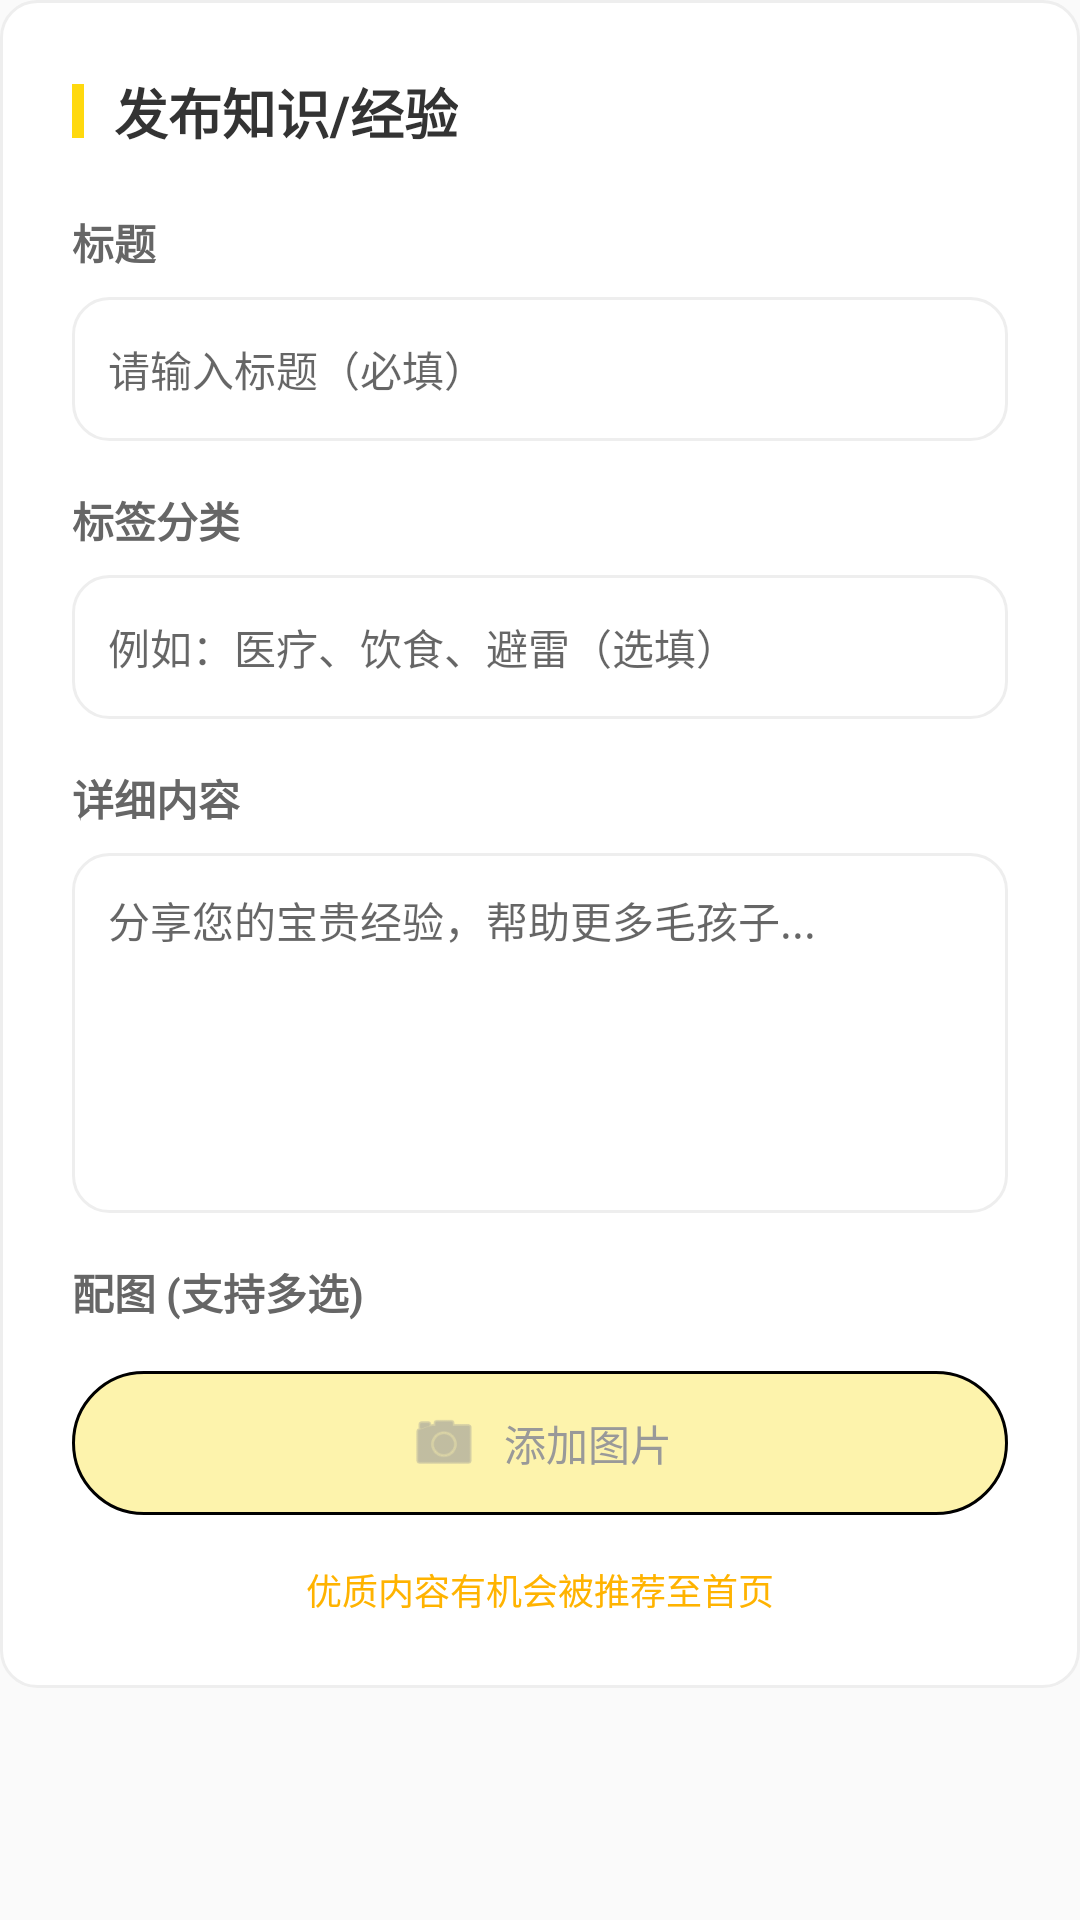

Here is an Android app screen rendered from its layout file. Give the layout XML and the strings, colors and styles it references.
<!-- AndroidManifest.xml: application theme Theme.PetAdoption -->
<!-- res/layout/dialog_publish_knowledge.xml -->
<?xml version="1.0" encoding="utf-8"?>
<ScrollView xmlns:android="http://schemas.android.com/apk/res/android"
    xmlns:app="http://schemas.android.com/apk/res-auto"
    android:layout_width="match_parent"
    android:layout_height="wrap_content"
    android:scrollbars="none">

    <LinearLayout
        android:layout_width="match_parent"
        android:layout_height="wrap_content"
        android:background="@drawable/shape_card_bg"
        android:orientation="vertical"
        android:padding="24dp">

        <LinearLayout
            android:layout_width="match_parent"
            android:layout_height="wrap_content"
            android:gravity="center_vertical"
            android:orientation="horizontal"
            android:layout_marginBottom="20dp">

            <View
                android:layout_width="4dp"
                android:layout_height="18dp"
                android:background="#FFD90E"
                android:backgroundTint="#FFD90E"/>

            <TextView
                android:layout_width="wrap_content"
                android:layout_height="wrap_content"
                android:layout_marginStart="10dp"
                android:text="发布知识/经验"
                android:textColor="#333333"
                android:textSize="18sp"
                android:textStyle="bold" />
        </LinearLayout>

        <TextView
            android:layout_width="wrap_content"
            android:layout_height="wrap_content"
            android:text="标题"
            android:textColor="#666666"
            android:textSize="14sp"
            android:textStyle="bold"/>

        <EditText
            android:id="@+id/et_title"
            android:layout_width="match_parent"
            android:layout_height="48dp"
            android:layout_marginTop="8dp"
            android:background="@drawable/shape_card_bg"
            android:hint="请输入标题（必填）"
            android:paddingHorizontal="12dp"
            android:textSize="14sp"
            android:textColor="#333333" />

        <TextView
            android:layout_width="wrap_content"
            android:layout_height="wrap_content"
            android:layout_marginTop="16dp"
            android:text="标签分类"
            android:textColor="#666666"
            android:textSize="14sp"
            android:textStyle="bold"/>

        <EditText
            android:id="@+id/et_tag"
            android:layout_width="match_parent"
            android:layout_height="48dp"
            android:layout_marginTop="8dp"
            android:background="@drawable/shape_card_bg"
            android:hint="例如：医疗、饮食、避雷（选填）"
            android:paddingHorizontal="12dp"
            android:textSize="14sp"
            android:textColor="#333333" />

        <TextView
            android:layout_width="wrap_content"
            android:layout_height="wrap_content"
            android:layout_marginTop="16dp"
            android:text="详细内容"
            android:textColor="#666666"
            android:textSize="14sp"
            android:textStyle="bold"/>

        <EditText
            android:id="@+id/et_content"
            android:layout_width="match_parent"
            android:layout_height="120dp"
            android:layout_marginTop="8dp"
            android:background="@drawable/shape_card_bg"
            android:gravity="top"
            android:hint="分享您的宝贵经验，帮助更多毛孩子..."
            android:padding="12dp"
            android:textSize="14sp"
            android:textColor="#333333" />

        <TextView
            android:layout_width="wrap_content"
            android:layout_height="wrap_content"
            android:layout_marginTop="16dp"
            android:text="配图 (支持多选)"
            android:textColor="#666666"
            android:textSize="14sp"
            android:textStyle="bold"/>

        <LinearLayout
            android:layout_width="match_parent"
            android:layout_height="wrap_content"
            android:orientation="vertical"
            android:layout_marginTop="8dp">

            <androidx.recyclerview.widget.RecyclerView
                android:id="@+id/rv_publish_images"
                android:layout_width="match_parent"
                android:layout_height="wrap_content"
                android:minHeight="0dp"
                android:layout_marginBottom="8dp"
                android:orientation="horizontal" />

            <LinearLayout
                android:id="@+id/iv_add_image"
                android:layout_width="match_parent"
                android:layout_height="48dp"
                android:background="@drawable/btn_secondary1_bg"
                android:gravity="center"
                android:orientation="horizontal"
                android:clickable="true"
                android:focusable="true">

                <ImageView
                    android:layout_width="24dp"
                    android:layout_height="24dp"
                    android:src="@android:drawable/ic_menu_camera"
                    app:tint="#999999" />

                <TextView
                    android:layout_width="wrap_content"
                    android:layout_height="wrap_content"
                    android:layout_marginStart="8dp"
                    android:text="添加图片"
                    android:textColor="#999999"
                    android:textSize="14sp"/>
            </LinearLayout>
        </LinearLayout>

        <TextView
            android:layout_width="match_parent"
            android:layout_height="wrap_content"
            android:layout_marginTop="16dp"
            android:gravity="center"
            android:text="优质内容有机会被推荐至首页"
            android:textColor="#FFB300"
            android:textSize="12sp" />

    </LinearLayout>
</ScrollView>
<!-- resources referenced by this layout -->
<resources>
  <!-- drawable btn_secondary1_bg (drawable) -->
  <?xml version="1.0" encoding="utf-8"?>
  <selector xmlns:android="http://schemas.android.com/apk/res/android">
      <item android:state_pressed="true">
          <shape android:shape="rectangle">
              <solid android:color="@color/primary_color"/> <corners android:radius="24dp"/>
              <stroke android:width="1dp" android:color="@color/black"/>
          </shape>
      </item>
  
      <item>
          <shape android:shape="rectangle">
              <solid android:color="@color/secondary_color1"/>
              <corners android:radius="24dp"/>
              <stroke android:width="1dp" android:color="@color/black"/>
          </shape>
      </item>
  </selector>
  <!-- drawable shape_card_bg (drawable) -->
  <?xml version="1.0" encoding="utf-8"?>
  <shape xmlns:android="http://schemas.android.com/apk/res/android">
      <solid android:color="@color/white"/>
      <corners android:radius="12dp"/>
      <stroke android:width="1dp" android:color="#EEEEEE"/> </shape>
  <style name="Theme.PetAdoption" parent="Base.Theme.PetAdoption" />
  <color name="primary_color">#FFD90E</color>
  <color name="black">#FF000000</color>
  <color name="secondary_color1">#FDF3AC</color>
  <color name="white">#FFFFFFFF</color>
  <style name="Base.Theme.PetAdoption" parent="Theme.MaterialComponents.DayNight.NoActionBar.Bridge">
          
          
      </style>
</resources>
